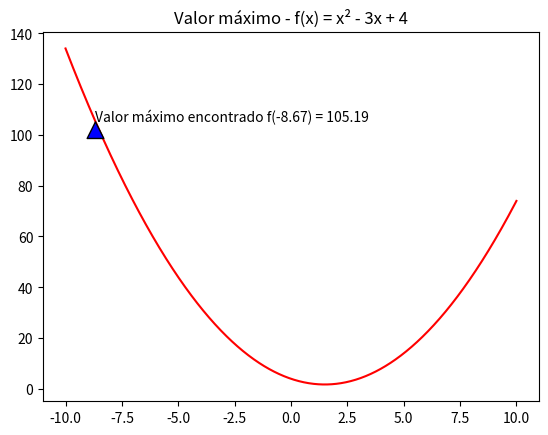

Generate this figure with matplotlib:
import random
import matplotlib.pyplot as plt
import numpy as np

taxa_crossover = 70
taxa_mutacao = 1
qtd_individuos = 4
qtd_geracoes = 5
qtd_bits = 10
qtd_binarios = (2 ** qtd_bits) - 1
usar_eletismo = True

class Individuo():
    def __init__(self, binario, x, aptidao):
        self.binario = binario
        self.x = x
        self.aptidao = aptidao

    def __str__(self):
        return "    " + self.binario + " | " + str(round(self.x, 2)) + " | " + str(round(self.aptidao, 2))

    def __repr__(self):
        return "\n" + "    " + str(self.binario) + " | " + str(round(self.x, 2)) + " | " + str(round(self.aptidao, 2)) + "\n"

def bin_formatado(i, tamanho):
    s = bin(i)
    return s[2:].zfill(tamanho)

def binario_decimal(binario):
    decimal, i = 0, 0
    binario = int(binario)
    while(binario != 0):
        dec = binario % 10
        decimal = decimal + dec * pow(2, i)
        binario = binario//10
        i += 1
    return -10 + 20 * decimal / (2 ** qtd_bits - 1)

def gerar_populacao_inicial(populacao, qtd_individuos):
    pop_inicial = []
    while len(pop_inicial) != qtd_individuos:
        indice_sorteado = int(random.random() * qtd_binarios)
        individuo = populacao[indice_sorteado]
        pop_inicial.append(Individuo(individuo, binario_decimal(individuo), aptidao(individuo)))

    return pop_inicial

def selecao_torneio(populacao):
    primeiroIndividuo = populacao[random.randrange(0, qtd_individuos)]
    segundoIndividuo = populacao[random.randrange(0, qtd_individuos)]

    return primeiroIndividuo if primeiroIndividuo.aptidao > segundoIndividuo.aptidao else segundoIndividuo 

def aptidao(n):
    n = binario_decimal(n)
    return n*n - 3*n + 4

def crossover(individuo1, individuo2):
    limite_corte = len(individuo1.binario) - 1
    ponto_corte = int(random.random() * (limite_corte - 1) + 1)

    binario1 = individuo1.binario[0:(len(individuo1.binario) - ponto_corte)] + individuo2.binario[-ponto_corte::]
    binario2 = individuo2.binario[0:(len(individuo2.binario) - ponto_corte)] + individuo1.binario[-ponto_corte::]
    filho1 = Individuo(binario1, binario_decimal(binario1), aptidao(binario1))
    filho2 = Individuo(binario2, binario_decimal(binario2), aptidao(binario2))

    return [filho1, filho2]

def mutacao(filhos):
    for individuo in filhos:
        novoValor = ''
        for bit in individuo.binario:
            fazMutacao = random.random() * 100 < taxa_mutacao
            if(fazMutacao and bit == '0'):
                novoValor += '1'
            elif(fazMutacao and bit == '1'):
                novoValor += '0'
            else:
                novoValor += bit
        individuo.binario = novoValor

def gerar_individuos(individuo1, individuo2):
    if(random.random() * 100 < taxa_crossover):
        filhos = crossover(individuo1, individuo2)
    else:
        filhos = [individuo1, individuo2]
    
    mutacao(filhos)
    return filhos

def retorna_melhor(populacao):
    melhor = None
    for individuo in populacao:
        if (melhor == None or melhor.aptidao < individuo.aptidao):
            melhor = individuo
    
    return melhor

def elitismo(populacao, geracao):
    melhor = retorna_melhor(populacao)

    indice_pior = None
    for i in range(len(geracao)):
        individuo = geracao[i]
        if (indice_pior == None or geracao[indice_pior].aptidao > individuo.aptidao):
            indice_pior = i

    geracao[indice_pior] = melhor

    return geracao

#Todos os cromossomos existente para a população
todos_cromossomos = [] 
for y in range(0, qtd_binarios):
    todos_cromossomos.append(bin_formatado(y, qtd_bits))

#Gera a população inicial a partir de um array com todos os cromossomos possível para aquele indíviduo
populacao = gerar_populacao_inicial(todos_cromossomos, qtd_individuos)

print("Indíviduo |       X |   Aptidão ")

print("População inicial")
for individuo in populacao:
    print(individuo)

#Repetição com a quantidade de gerações que for definido para ser gerado
for i in range(qtd_geracoes):
    geracao = []
    #Gerando uma nova geração com a quantidade de indivíduos informada
    while len(geracao) < qtd_individuos:
        individuo = selecao_torneio(populacao)
        individuo_ = selecao_torneio(populacao)
        
        geracao += gerar_individuos(individuo, individuo_)

    #Verificando se será feito o uso do elitismo
    if usar_eletismo:
        populacao = elitismo(populacao, geracao)
    else:
        populacao = geracao

    print('\n-- Geração  ' + str(i+1) + ' --' )
    for individuo in populacao:
        print(individuo)

#Exibindo o gráfico
x = np.linspace(-10, 10, 1000)
y = x**2 - 3*x + 4  
plt.plot(x, y, color='red')

melhor = retorna_melhor(populacao)
plt.title("Valor máximo - f(x) = x² - 3x + 4")
plt.annotate(u'Valor máximo encontrado f(' + str(round(melhor.x, 2)) + ') = ' + str(round(melhor.aptidao, 2)), xy=(melhor.x, melhor.aptidao), xytext=(melhor.x, melhor.aptidao), arrowprops=dict(facecolor='blue',shrink=0.05)) 
plt.show()